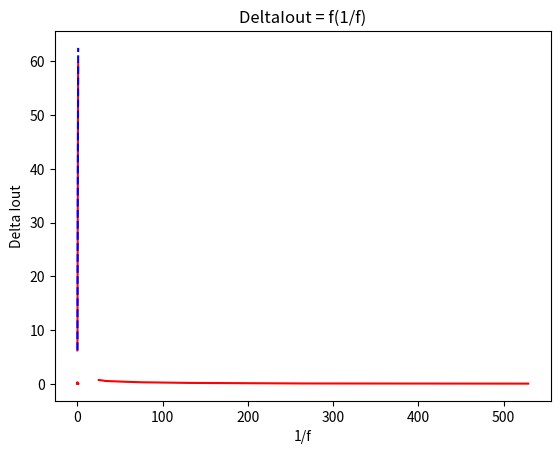

Write the Python code that produced this figure.
import matplotlib.pyplot as plt
#import scipy.optimize
#from scipy.optimize import curve_fit
import numpy

R = 50 # <=> P = 1200 W
alpha = 0.3
f = 500 #Hz

L1_1 = {"Vin" : 63.7, "Iin" : 0.1, "VoutEff" : 18.75, "IoutEff" : 0.31, "freal" : 543, "alphareal" : 0.26}

rho = (L1_1["VoutEff"]*L1_1["IoutEff"])/(L1_1["Vin"]*L1_1["Iin"]) # rho = 0.91
#print(rho)

Lalpha = [0.1, 0.2, 0.3, 0.4, 0.5, 0.6, 0.7, 0.8, 0.9, 1]
LVout = [6.26, 10.19, 19.05, 25.4, 32.3, 38.6, 45, 50.8, 56.8, 59.6]

a, b = numpy.polyfit(Lalpha, LVout, 1)
print(a, b)

Lfit = [a*i+b for i in Lalpha]

plt.plot(Lalpha, LVout, "r")
plt.plot(Lalpha, Lfit, "b--")
plt.xlabel("alpha")
plt.ylabel("Vout")
plt.title("Vout = f(alpha)")
plt.show()

Ll = [0.15, 0.2, 0.3, 0.4, 0.5, 0.7, 0.9, 1.1, 1.2]
LIout = [0.51, 0.51, 0.50, 0.5, 0.48, 0.48, 0.47, 0.46, 0.46] #deception de antoine
LdeltaIout = [0.24, 0.16, 0.18, 0.12, 0.104, 0.072, 0.06, 0.044, 0.04]


#a, b, c = numpy.polyfit(Lalpha, LVout, 2)
#Lfit2 = [a*i**2 + b*i + c for i in Ll]

plt.plot(Ll, LdeltaIout, "r")
#plt.plot(Ll, Lfit2, "b--")
plt.xlabel("L")
plt.ylabel("Delta Iout")
plt.title("Delta Iout = f(L)")
plt.show()

V = 230

LP = [2100, 1800, 1600, 1100, 900, 700, 400, 200, 100]
LIout2 = [0.75, 0.67, 0.57, 0.48, 0.41, 0.33, 0.21, 0.11, 0.08]
LdeltaIout2 = [0.192, 0.2, 0.2, 0.2, 0.208, 0.2, 0.184, 0.176, 0.144]
LR = [(V**2)/p for p in LP]

plt.plot(LR, LIout2, "r")
plt.xlabel("R")
plt.ylabel("Iout")
plt.title("Iout = f(R)")
plt.show()

# Q2.12

LR_ = [1/r for r in LR]
LfL_ = [1/(500*l) for l in Ll]

plt.plot(LR_, LdeltaIout2, "r")
plt.xlabel("1/R")
plt.ylabel("Delta Iout")
plt.title("DeltaIout = f(1/R)")
plt.show()

plt.plot(LfL_, LdeltaIout, "r")
plt.xlabel("1/fL")
plt.ylabel("Delta Iout")
plt.title("DeltaIout = f(1/fL)")
plt.show()

LdeltaIout3 = [0.188, 0.104, 0.07, 0.056, 0.048, 0.024]
Lf = [500, 1000, 2000, 3000, 4000, 5000]

Lf_ = [1/f for f in Lf]

plt.plot(Lf_, LdeltaIout3, "r")
plt.xlabel("1/f")
plt.ylabel("Delta Iout")
plt.title("DeltaIout = f(1/f)")
plt.show()